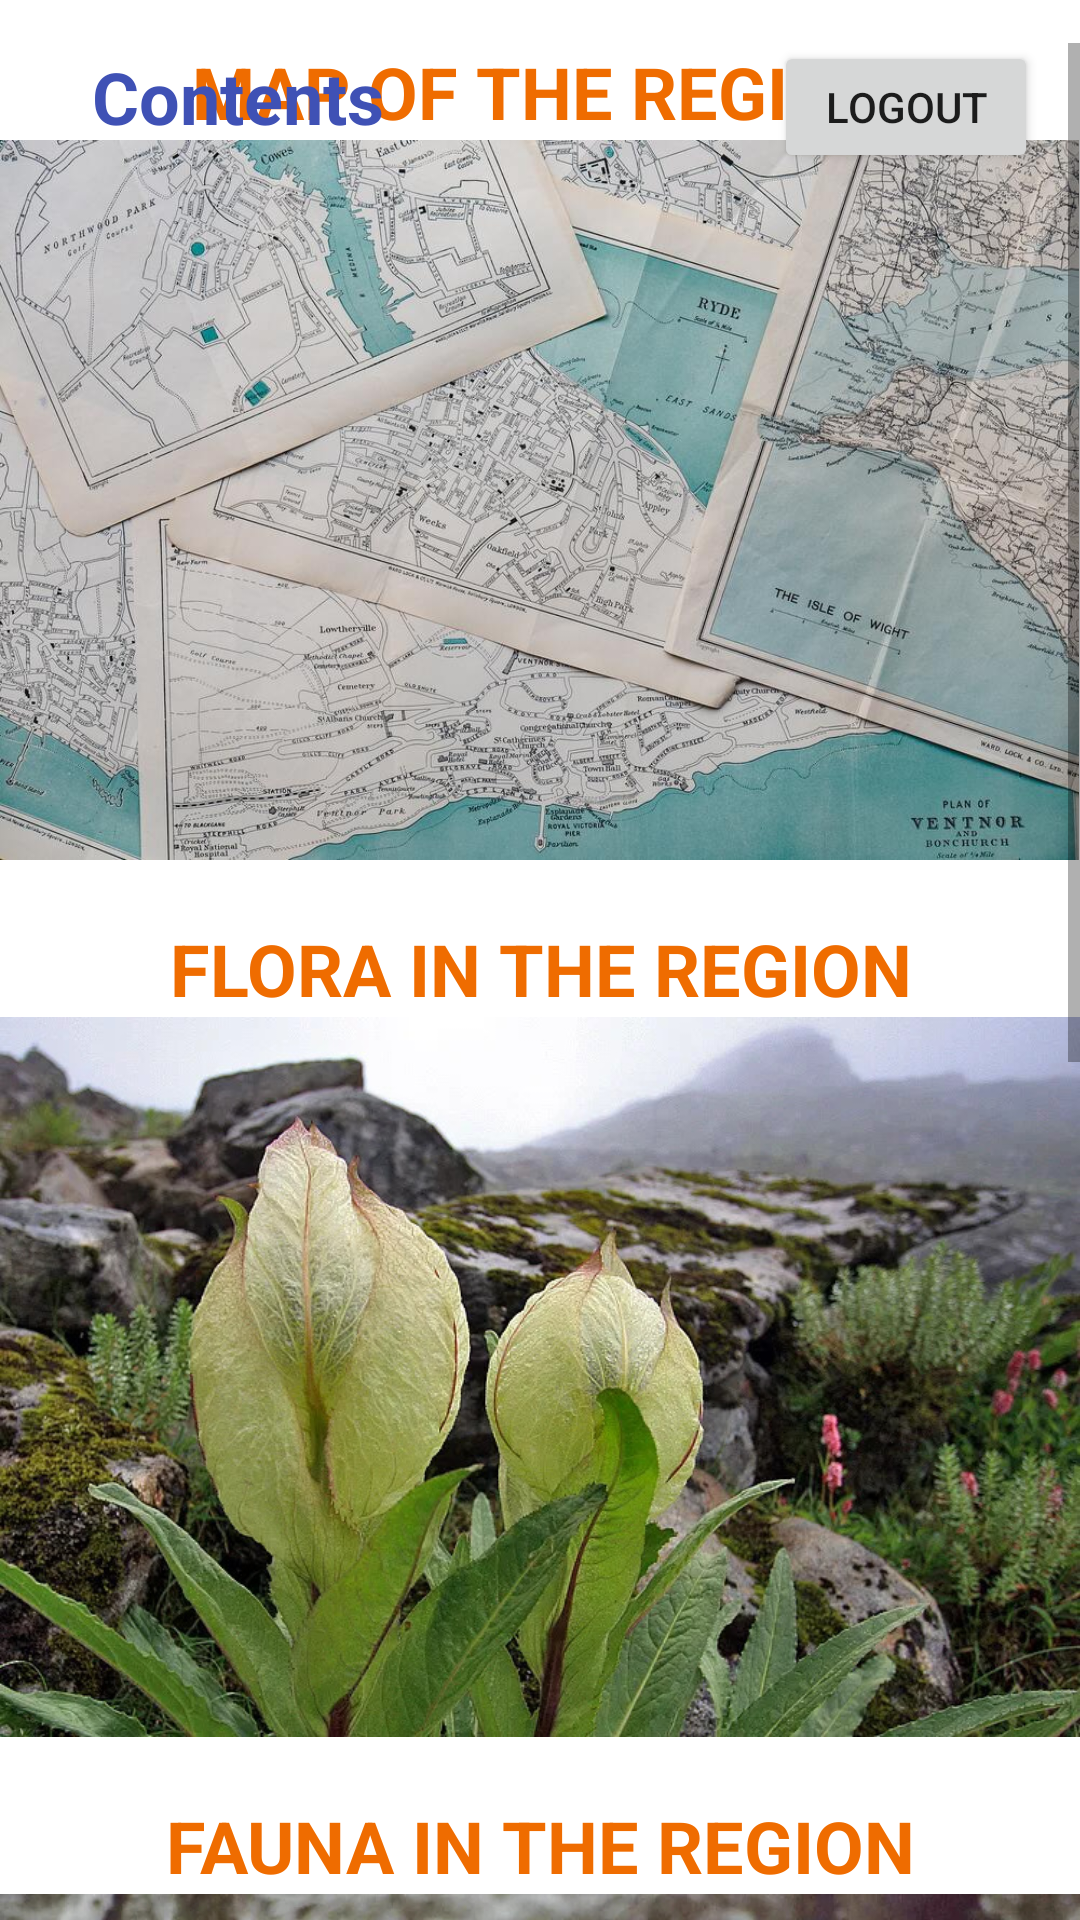

Write the Android layout XML for this screen, with the resource values it uses.
<!-- AndroidManifest.xml: application theme Theme.BioDIiversityOfUttarakhandMiniProject -->
<!-- res/layout/activity_browser_page.xml -->
<?xml version="1.0" encoding="utf-8"?>
<androidx.constraintlayout.widget.ConstraintLayout xmlns:android="http://schemas.android.com/apk/res/android"
    xmlns:app="http://schemas.android.com/apk/res-auto"
    xmlns:tools="http://schemas.android.com/tools"
    android:layout_width="match_parent"
    android:layout_height="match_parent"
    tools:context=".browserPage">

    <Button
        android:id="@+id/btLogout"
        android:layout_width="wrap_content"
        android:layout_height="44dp"
        android:text="@string/logout"
        app:layout_constraintBottom_toBottomOf="parent"
        app:layout_constraintEnd_toEndOf="parent"
        app:layout_constraintHorizontal_bias="0.949"
        app:layout_constraintStart_toStartOf="parent"
        app:layout_constraintTop_toTopOf="parent"
        app:layout_constraintVertical_bias="0.023"
        tools:ignore="TouchTargetSizeCheck" />

    <ScrollView
        android:layout_width="match_parent"
        android:layout_height="669dp"
        app:layout_constraintBottom_toBottomOf="parent"
        app:layout_constraintEnd_toEndOf="parent"
        app:layout_constraintHorizontal_bias="0.5"
        app:layout_constraintStart_toStartOf="parent"
        app:layout_constraintTop_toBottomOf="@+id/btLogout">

        <LinearLayout
            android:layout_width="match_parent"
            android:layout_height="wrap_content"
            android:orientation="vertical" >

            <TextView
                android:id="@+id/textView7"
                style="@style/titles_style"
                android:text="@string/map_of_the_region" />

            <ImageView
                android:id="@+id/ivMap"
                android:layout_width="match_parent"
                android:layout_height="wrap_content"
                android:adjustViewBounds="true"
                android:contentDescription="@string/map_image_value"
                android:scaleType="fitStart"
                app:srcCompat="@drawable/map11"
                tools:ignore="ImageContrastCheck" />
            <TextView
                android:layout_marginTop="20dp"
                android:id="@+id/textView8"
                style="@style/titles_style"
                android:text="@string/flora_in_the_region" />

            <ImageView
                android:id="@+id/ivFlora"
                android:layout_width="match_parent"
                android:layout_height="wrap_content"
                android:adjustViewBounds="true"
                android:contentDescription="@string/login_page"
                android:scaleType="fitStart"
                android:src="@drawable/new_flora_image" />
            <TextView
                android:layout_marginTop="20dp"
                android:id="@+id/textView9"
                style="@style/titles_style"
                android:text="@string/fauna_in_the_region" />

            <ImageView
                android:id="@+id/ivFauna"
                android:layout_width="match_parent"
                android:layout_height="wrap_content"
                android:adjustViewBounds="true"
                android:scaleType="fitStart"
                android:src="@drawable/muskdeer"
                android:contentDescription="@string/oo" />
            <TextView
                android:layout_marginTop="20dp"
                android:id="@+id/textView10"
                style="@style/titles_style"
                android:text="@string/images" />

            <ImageView
                android:id="@+id/ivImages"
                android:layout_width="match_parent"
                android:layout_height="wrap_content"
                android:adjustViewBounds="true"
                android:scaleType="fitStart"
                android:src="@drawable/images_browser"
                android:contentDescription="@string/todo" />
            <TextView
                android:layout_marginTop="20dp"
                style="@style/titles_style"
                android:text="@string/bio_reserves_in_uttrakhand" />

            <ImageView
                android:id="@+id/ivBioReserves"
                android:layout_width="match_parent"
                android:layout_height="wrap_content"
                android:adjustViewBounds="true"
                android:contentDescription="@string/todo"
                android:scaleType="fitStart"
                android:src="@drawable/bio_diversity_reserves"
                tools:ignore="ImageContrastCheck" />

            <TextView
                android:id="@+id/tvToRegisterPage"
                style="@style/titles_style"
                android:layout_width="match_parent"
                android:layout_height="wrap_content"
                android:layout_marginTop="25dp"
                android:background="#009688"
                android:text="@string/to_add_a_review_about_the_app_click_the_text"
                android:textColor="#FFFFFF"
                android:textSize="16sp"
                android:textStyle="italic"
                tools:ignore="TextContrastCheck" />


        </LinearLayout>
    </ScrollView>

    <TextView
        android:id="@+id/textView11"
        android:layout_width="wrap_content"
        android:layout_height="wrap_content"
        android:layout_marginTop="16dp"
        android:text="@string/contents_front_page"
        android:textColor="#3F51B5"
        android:textSize="24sp"
        android:textStyle="bold"
        app:layout_constraintEnd_toStartOf="@+id/btLogout"
        app:layout_constraintHorizontal_bias="0.19"
        app:layout_constraintStart_toStartOf="parent"
        app:layout_constraintTop_toTopOf="parent" />

</androidx.constraintlayout.widget.ConstraintLayout>
<!-- resources referenced by this layout -->
<resources>
  <!-- drawable bio_diversity_reserves: jpg bitmap (drawable, 40038 bytes) -->
  <!-- drawable map11: jpg bitmap (drawable, 153621 bytes) -->
  <!-- drawable muskdeer: jpg bitmap (drawable, 103496 bytes) -->
  <!-- drawable new_flora_image: jpg bitmap (drawable, 170897 bytes) -->
  <string name="bio_reserves_in_uttrakhand">Bio Reserves in Uttrakhand</string>
  <string name="contents_front_page">Contents</string>
  <string name="fauna_in_the_region">Fauna in the region</string>
  <string name="flora_in_the_region">Flora in the region</string>
  <string name="images">Images</string>
  <string name="login_page">Login Page</string>
  <string name="logout">Logout</string>
  <string name="map_image_value">Map</string>
  <string name="map_of_the_region">Map of the region</string>
  <string name="oo">TODO</string>
  <string name="to_add_a_review_about_the_app_click_the_text">To add a review about the app click the text</string>
  <string name="todo">TODO</string>
  <style name="titles_style">
          <item name="android:layout_width">match_parent</item>
          <item name="android:layout_height">wrap_content</item>
          <item name="android:textAlignment">center</item>
          <item name="android:textAllCaps">true</item>
          <item name="android:textColor">#EF6C00</item>
          <item name="android:textSize">24sp</item>
          <item name="android:textStyle">bold</item>
      </style>
  <style name="Theme.BioDIiversityOfUttarakhandMiniProject" parent="Theme.MaterialComponents.DayNight.DarkActionBar">
          
          <item name="colorPrimary">@color/purple_500</item>
          <item name="colorPrimaryVariant">@color/purple_700</item>
          <item name="colorOnPrimary">@color/white</item>
          
          <item name="colorSecondary">@color/teal_200</item>
          <item name="colorSecondaryVariant">@color/teal_700</item>
          <item name="colorOnSecondary">@color/black</item>
          
          <item name="android:statusBarColor" tools:targetApi="l">?attr/colorPrimaryVariant</item>
          
      </style>
  <!-- not gathered from this repository: default colours our renderer supplied (Android Studio template values) -->
  <color name="purple_500">#FF6200EE</color>
  <color name="purple_700">#FF3700B3</color>
  <color name="teal_200">#FF03DAC5</color>
  <color name="teal_700">#FF018786</color>
  <color name="black">#FF000000</color>
  <color name="white">#FFFFFFFF</color>
</resources>
